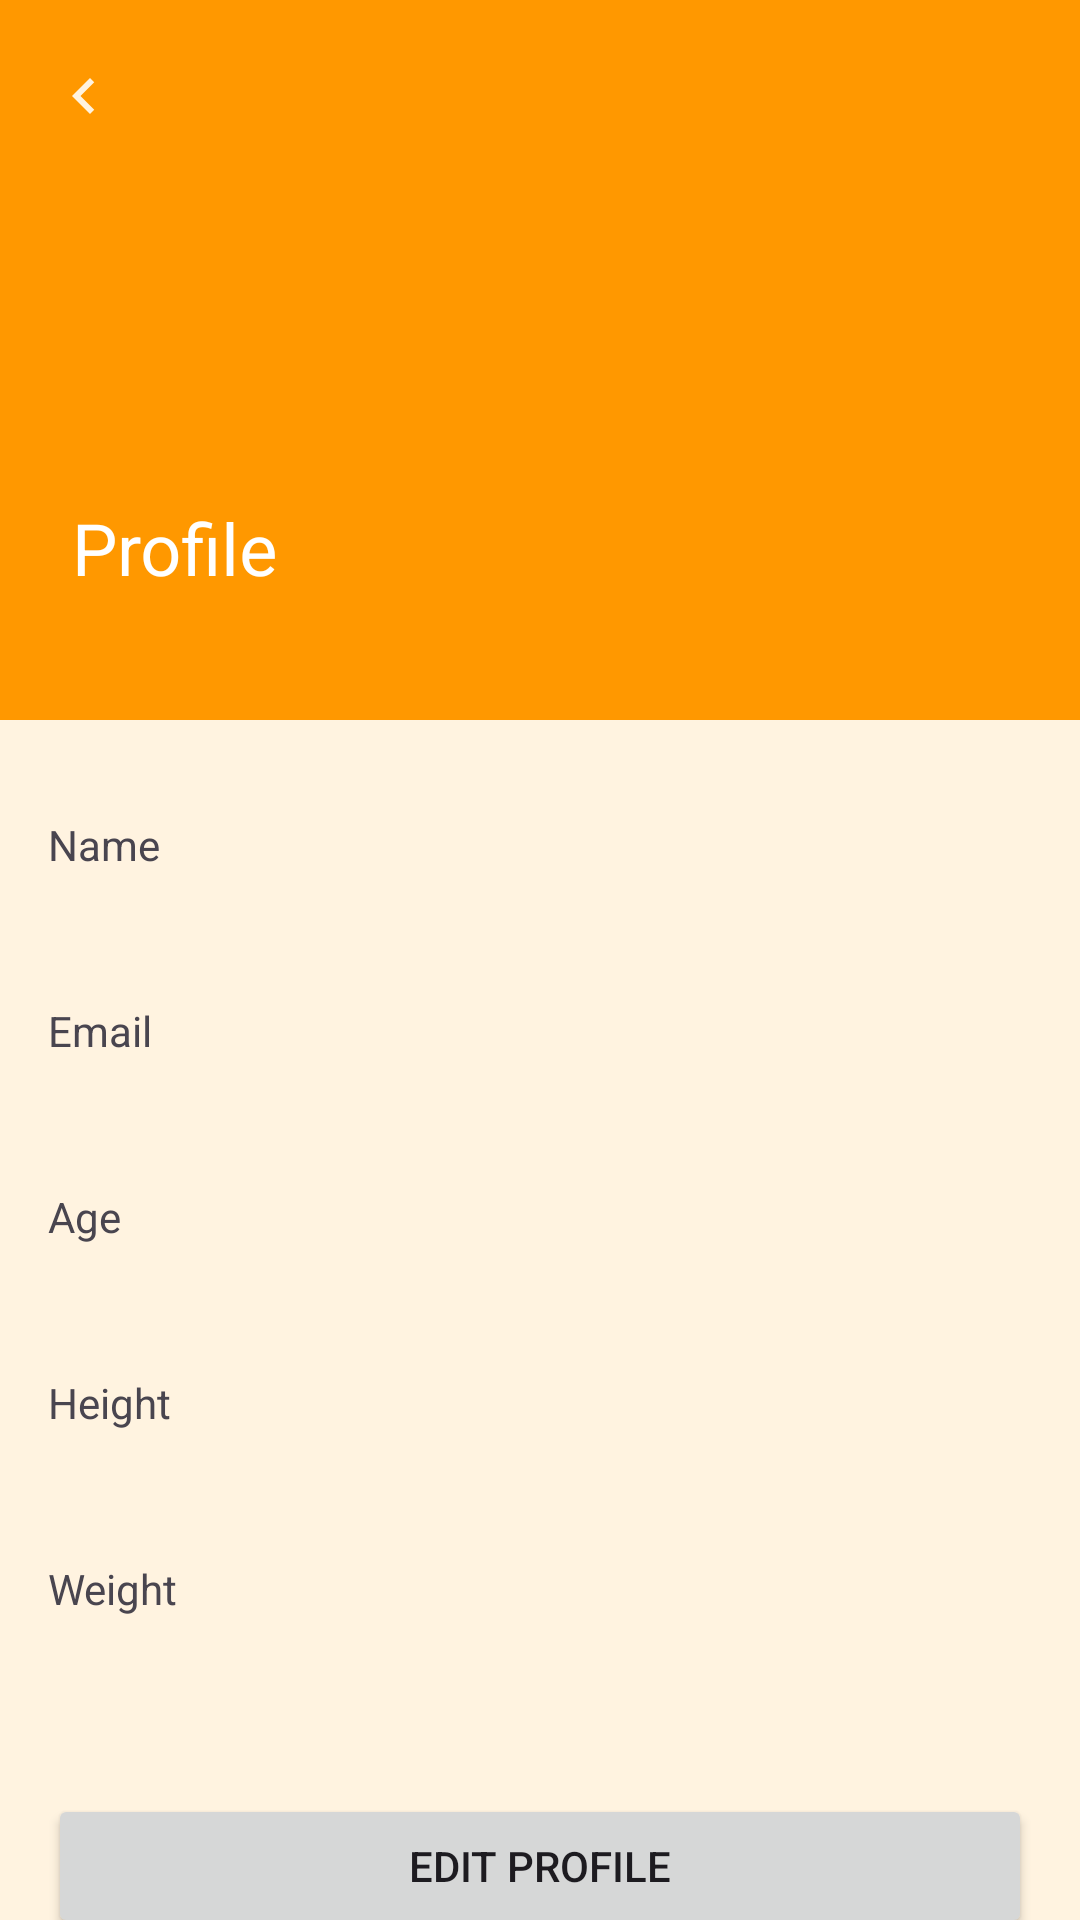

The Android layout XML behind this screen, and the referenced resources:
<!-- AndroidManifest.xml: application theme Theme.WellnessTrack -->
<!-- res/layout/fragment_profile.xml -->
<?xml version="1.0" encoding="utf-8"?>
<androidx.coordinatorlayout.widget.CoordinatorLayout xmlns:android="http://schemas.android.com/apk/res/android"
    xmlns:app="http://schemas.android.com/apk/res-auto"
    android:layout_width="match_parent"
    android:layout_height="match_parent">

    <com.google.android.material.appbar.AppBarLayout
        android:id="@+id/appBar"
        android:layout_width="match_parent"
        android:layout_height="240dp"
        android:fitsSystemWindows="true">

        <com.google.android.material.appbar.CollapsingToolbarLayout
            android:id="@+id/collapsingToolbar"
            android:layout_width="match_parent"
            android:layout_height="match_parent"
            android:fitsSystemWindows="true"
            app:contentScrim="?attr/colorPrimary"
            app:statusBarScrim="?attr/colorPrimary"
            app:expandedTitleMarginStart="24dp"
            app:expandedTitleMarginBottom="48dp"
            app:layout_scrollFlags="scroll|exitUntilCollapsed"
            app:title="Profile"
            app:collapsedTitleTextColor="@android:color/white"
            app:expandedTitleTextColor="@android:color/white">

            <ImageView
                android:id="@+id/headerImage"
                android:layout_width="match_parent"
                android:layout_height="match_parent"
                android:scaleType="centerCrop"
                android:src="@drawable/profilepoto"
                android:fitsSystemWindows="true"
                app:layout_collapseMode="parallax" />

            <View
                android:layout_width="match_parent"
                android:layout_height="match_parent"
                android:background="@drawable/onboarding_bottom_gradient" />

            <com.google.android.material.appbar.MaterialToolbar
                android:id="@+id/toolbar"
                android:layout_width="match_parent"
                android:layout_height="?attr/actionBarSize"
                app:layout_collapseMode="pin"
                app:navigationIcon="@drawable/ic_arrow_left"/>

        </com.google.android.material.appbar.CollapsingToolbarLayout>
    </com.google.android.material.appbar.AppBarLayout>

    <ScrollView
        android:layout_width="match_parent"
        android:layout_height="match_parent"
        android:padding="16dp"
        app:layout_behavior="@string/appbar_scrolling_view_behavior">

        <LinearLayout
            android:layout_width="match_parent"
            android:layout_height="wrap_content"
            android:orientation="vertical">


            <LinearLayout
                android:layout_width="match_parent"
                android:layout_height="wrap_content"
                android:layout_marginTop="16dp"
                android:orientation="vertical">

                <TextView
                    android:layout_width="wrap_content"
                    android:layout_height="wrap_content"
                    android:text="Name" />

                <TextView
                    android:id="@+id/tvName"
                    android:layout_width="match_parent"
                    android:layout_height="wrap_content"
                    android:padding="8dp" />

                <TextView
                    android:layout_width="wrap_content"
                    android:layout_height="wrap_content"
                    android:layout_marginTop="8dp"
                    android:text="Email" />

                <TextView
                    android:id="@+id/tvEmail"
                    android:layout_width="match_parent"
                    android:layout_height="wrap_content"
                    android:padding="8dp" />

                <TextView
                    android:layout_width="wrap_content"
                    android:layout_height="wrap_content"
                    android:layout_marginTop="8dp"
                    android:text="Age" />

                <TextView
                    android:id="@+id/tvAge"
                    android:layout_width="match_parent"
                    android:layout_height="wrap_content"
                    android:padding="8dp" />

                <TextView
                    android:layout_width="wrap_content"
                    android:layout_height="wrap_content"
                    android:layout_marginTop="8dp"
                    android:text="Height" />

                <TextView
                    android:id="@+id/tvHeight"
                    android:layout_width="match_parent"
                    android:layout_height="wrap_content"
                    android:padding="8dp" />

                <TextView
                    android:layout_width="wrap_content"
                    android:layout_height="wrap_content"
                    android:layout_marginTop="8dp"
                    android:text="Weight" />

                <TextView
                    android:id="@+id/tvWeight"
                    android:layout_width="match_parent"
                    android:layout_height="wrap_content"
                    android:padding="8dp" />
            </LinearLayout>

            <Button
                android:id="@+id/btnEditProfile"
                android:layout_width="match_parent"
                android:layout_height="wrap_content"
                android:layout_marginTop="24dp"
                android:text="Edit Profile" />

        </LinearLayout>
    </ScrollView>

</androidx.coordinatorlayout.widget.CoordinatorLayout>
<!-- resources referenced by this layout -->
<resources>
  <!-- drawable ic_arrow_left (drawable) -->
  <vector xmlns:android="http://schemas.android.com/apk/res/android"
      android:width="24dp"
      android:height="24dp"
      android:viewportWidth="24.0"
      android:viewportHeight="24.0"
      android:tint="@color/bg_warm">
    <path
        android:fillColor="@android:color/white"
        android:pathData="M15.41,7.41L14,6l-6,6 6,6 1.41,-1.41L10.83,12z"/>
  </vector>
  <style name="Theme.WellnessTrack" parent="Base.Theme.WellnessTrack" />
  <color name="bg_warm">#FFF3E0</color>
  <style name="Base.Theme.WellnessTrack" parent="Theme.Material3.DayNight.NoActionBar">
          
          
          <item name="android:textColorHint">@color/textColorHintDark</item>
          <item name="colorPrimary">@color/primary_orange</item>
          <item name="colorOnPrimary">@color/text_primary</item>
          <item name="colorSurface">@color/primary_orange</item>
          <item name="android:windowBackground">@color/bg_warm</item>
      </style>
  <color name="textColorHintDark">#A9A9A9</color>
  <color name="primary_orange">#FF9800</color>
  <color name="text_primary">#212121</color>
</resources>
